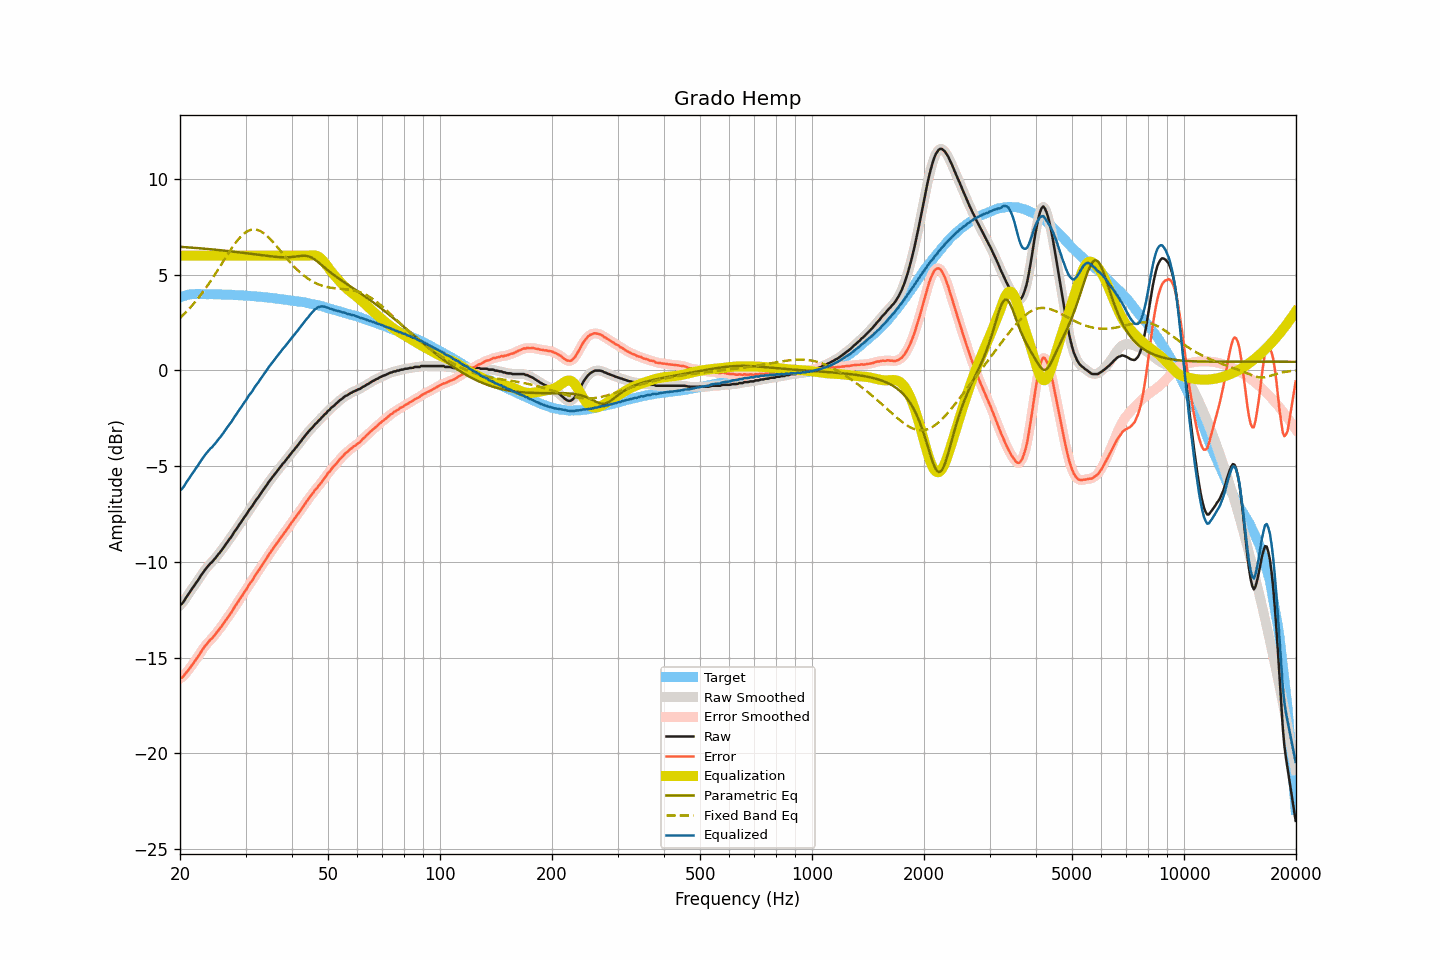

Source data for this figure (header and first rows):
frequency, raw, smoothed, error, error_smoothed, equalization, parametric_eq, fixed_band_eq, equalized_raw, equalized_smoothed, target
20.00, -12.26, -12.28, -16.08, -16.10, 6.00, 6.46, 2.75, -6.26, -6.28, 3.82
20.20, -12.21, -12.19, -16.06, -16.04, 6.00, 6.46, 2.82, -6.21, -6.19, 3.85
20.40, -12.11, -12.09, -15.99, -15.97, 6.00, 6.45, 2.90, -6.11, -6.09, 3.88
20.61, -11.98, -11.98, -15.88, -15.89, 6.00, 6.44, 2.99, -5.98, -5.98, 3.90
20.81, -11.84, -11.85, -15.77, -15.78, 6.00, 6.44, 3.07, -5.84, -5.85, 3.93
21.02, -11.72, -11.72, -15.68, -15.67, 6.00, 6.43, 3.16, -5.72, -5.72, 3.96
21.23, -11.60, -11.59, -15.57, -15.56, 6.00, 6.43, 3.25, -5.60, -5.59, 3.97
21.44, -11.47, -11.47, -15.45, -15.45, 6.00, 6.42, 3.34, -5.47, -5.47, 3.98
21.66, -11.35, -11.35, -15.34, -15.33, 6.00, 6.41, 3.44, -5.35, -5.35, 3.99
21.87, -11.23, -11.22, -15.21, -15.22, 6.00, 6.41, 3.54, -5.23, -5.22, 3.99
22.09, -11.10, -11.10, -15.09, -15.10, 6.00, 6.40, 3.64, -5.10, -5.10, 4.00
22.31, -10.99, -10.98, -14.98, -14.97, 6.00, 6.39, 3.74, -4.99, -4.98, 4.00
22.54, -10.85, -10.85, -14.85, -14.85, 6.00, 6.39, 3.85, -4.85, -4.85, 4.00
22.76, -10.72, -10.72, -14.71, -14.71, 6.00, 6.38, 3.96, -4.72, -4.72, 4.00
22.99, -10.60, -10.60, -14.58, -14.58, 6.00, 6.37, 4.07, -4.60, -4.60, 3.99
23.22, -10.48, -10.48, -14.46, -14.46, 6.00, 6.37, 4.18, -4.48, -4.48, 3.98
23.45, -10.37, -10.37, -14.35, -14.35, 6.00, 6.36, 4.30, -4.37, -4.37, 3.98
23.69, -10.27, -10.27, -14.25, -14.25, 6.00, 6.35, 4.42, -4.27, -4.27, 3.98
23.92, -10.18, -10.17, -14.16, -14.16, 6.00, 6.34, 4.54, -4.18, -4.17, 3.98
24.16, -10.07, -10.08, -14.06, -14.07, 6.00, 6.33, 4.67, -4.07, -4.08, 3.99
24.40, -10.01, -9.99, -14.00, -13.98, 6.00, 6.33, 4.79, -4.01, -3.99, 3.99
24.65, -9.90, -9.90, -13.88, -13.89, 6.00, 6.32, 4.92, -3.90, -3.90, 3.98
24.89, -9.81, -9.80, -13.78, -13.78, 6.00, 6.31, 5.05, -3.81, -3.80, 3.98
25.14, -9.70, -9.70, -13.67, -13.67, 6.00, 6.30, 5.18, -3.70, -3.70, 3.98
25.39, -9.59, -9.59, -13.56, -13.57, 6.00, 6.29, 5.32, -3.59, -3.59, 3.98
25.65, -9.49, -9.49, -13.46, -13.46, 6.00, 6.28, 5.45, -3.49, -3.49, 3.98
25.91, -9.38, -9.38, -13.34, -13.35, 6.00, 6.28, 5.58, -3.38, -3.38, 3.96
26.16, -9.27, -9.26, -13.23, -13.23, 6.00, 6.27, 5.72, -3.27, -3.26, 3.96
26.43, -9.14, -9.14, -13.10, -13.10, 6.00, 6.26, 5.85, -3.14, -3.14, 3.96
26.69, -9.02, -9.02, -12.98, -12.98, 6.00, 6.25, 5.98, -3.02, -3.02, 3.96
26.96, -8.90, -8.90, -12.86, -12.86, 6.00, 6.24, 6.11, -2.90, -2.90, 3.96
27.23, -8.79, -8.79, -12.75, -12.75, 6.00, 6.23, 6.24, -2.79, -2.79, 3.96
27.50, -8.68, -8.67, -12.64, -12.62, 6.00, 6.22, 6.37, -2.68, -2.67, 3.96
27.77, -8.55, -8.55, -12.49, -12.49, 6.00, 6.21, 6.49, -2.55, -2.55, 3.95
28.05, -8.41, -8.42, -12.35, -12.36, 6.00, 6.20, 6.61, -2.41, -2.42, 3.94
28.33, -8.30, -8.29, -12.23, -12.23, 6.00, 6.19, 6.72, -2.30, -2.29, 3.93
28.62, -8.17, -8.17, -12.10, -12.10, 6.00, 6.18, 6.82, -2.17, -2.17, 3.93
28.90, -8.04, -8.05, -11.97, -11.97, 6.00, 6.17, 6.92, -2.04, -2.05, 3.93
29.19, -7.93, -7.92, -11.85, -11.84, 6.00, 6.16, 7.01, -1.93, -1.92, 3.92
29.48, -7.80, -7.80, -11.72, -11.72, 6.00, 6.15, 7.09, -1.80, -1.80, 3.93
29.78, -7.67, -7.68, -11.58, -11.59, 6.00, 6.14, 7.17, -1.67, -1.68, 3.91
30.08, -7.56, -7.55, -11.47, -11.46, 6.00, 6.13, 7.22, -1.56, -1.55, 3.91
30.38, -7.43, -7.42, -11.33, -11.33, 6.00, 6.12, 7.28, -1.43, -1.42, 3.90
30.68, -7.29, -7.31, -11.19, -11.20, 6.00, 6.11, 7.32, -1.29, -1.31, 3.90
30.99, -7.19, -7.19, -11.08, -11.08, 6.00, 6.09, 7.35, -1.19, -1.19, 3.89
31.30, -7.08, -7.06, -10.96, -10.95, 6.00, 6.08, 7.36, -1.08, -1.06, 3.88
31.61, -6.94, -6.94, -10.82, -10.82, 6.00, 6.07, 7.37, -0.94, -0.94, 3.88
31.93, -6.81, -6.82, -10.68, -10.69, 6.00, 6.06, 7.36, -0.81, -0.82, 3.87
32.24, -6.70, -6.70, -10.55, -10.56, 6.00, 6.05, 7.35, -0.70, -0.70, 3.86
32.57, -6.59, -6.58, -10.44, -10.43, 6.00, 6.04, 7.32, -0.59, -0.58, 3.85
32.89, -6.46, -6.46, -10.31, -10.31, 6.00, 6.03, 7.28, -0.46, -0.46, 3.85
33.22, -6.34, -6.34, -10.18, -10.18, 6.00, 6.02, 7.23, -0.34, -0.34, 3.84
33.55, -6.22, -6.22, -10.05, -10.05, 6.00, 6.01, 7.18, -0.22, -0.22, 3.84
33.89, -6.11, -6.10, -9.93, -9.93, 6.00, 6.00, 7.11, -0.11, -0.10, 3.82
34.23, -5.98, -5.98, -9.80, -9.79, 6.00, 5.99, 7.04, 0.02, 0.02, 3.82
34.57, -5.85, -5.86, -9.66, -9.66, 6.00, 5.98, 6.96, 0.15, 0.14, 3.81
34.92, -5.74, -5.74, -9.53, -9.54, 6.00, 5.97, 6.88, 0.26, 0.26, 3.79
35.27, -5.63, -5.63, -9.42, -9.41, 6.00, 5.96, 6.79, 0.37, 0.37, 3.79
35.62, -5.52, -5.52, -9.30, -9.29, 6.00, 5.95, 6.70, 0.48, 0.48, 3.78
35.97, -5.41, -5.41, -9.17, -9.18, 6.00, 5.94, 6.60, 0.59, 0.59, 3.76
... 635 more rows
